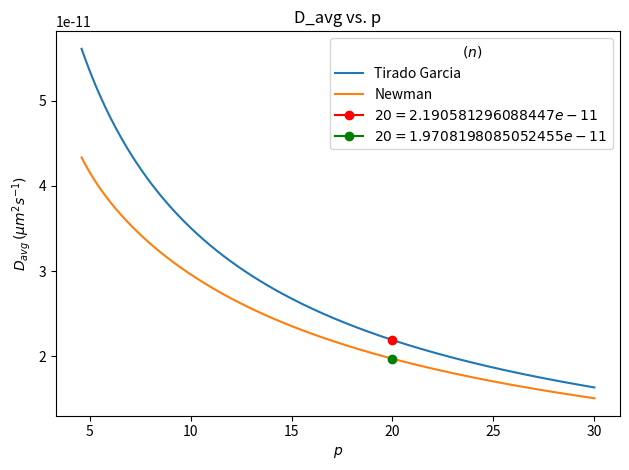

This chart was generated by the following Python code: (Note: this script raises an exception after producing the figure.)
import math 
import numpy as np 
import matplotlib.pyplot as plt

kB = 1.38E-23
T = 310
eta = 0.6913E-3
d =2.5e-9

p_exper = np.linspace(4.6,30,300)
#this range comes from the paper 

def TiradoGarcia(p):
    v_avg = 0.312 + (0.565/p) + (0.100/(p**2))
    l = p*2*(d)
    D_avg = ((np.log(p) + v_avg)*kB*T)/(3*math.pi*eta*l)
    return D_avg

def Newman(p):
    v_perp = 0.866 -(0.15/(np.log(2*p))) - (8.1/(np.log(2*p)**2)) + (18/(np.log(2*p)**3)) - (9/(np.log(2*p)**4))
    v_para = -0.114 - (0.15/(np.log(2*p))) -(13.5/(np.log(2*p)**2)) + (37/(np.log(2*p)**3)) - (22/(np.log(2*p)**4))
    v_avg = (v_para + v_perp)/2
    l = p*2*(d)
    D_avg = ((np.log(p) + v_avg)*kB*T)/(3*math.pi*eta*l)
    return D_avg

D1 = TiradoGarcia(p_exper) 
D2 = Newman(p_exper) 

point1 = TiradoGarcia(20)
point2 = Newman(20) 

plt.figure(tight_layout=True)
plt.plot(p_exper, D1, label = "Tirado Garcia")
plt.plot(p_exper, D2, label = "Newman")
plt.plot(20,point1,'-ro', label=r'$20 = {}$'.format(point1))
plt.plot(20,point2, '-go', label=r'$20 = {}$'.format(point2))
plt.xlabel(r'$p$')
plt.ylabel(r'$D_{avg}\,(\mu m^{2} s^{-1})$')
plt.legend(title=r'$\,(n)$')
plt.title("D_avg vs. p")
plt.savefig("plots/plot_Davg.pdf", format="pdf", bbox_inches="tight")




